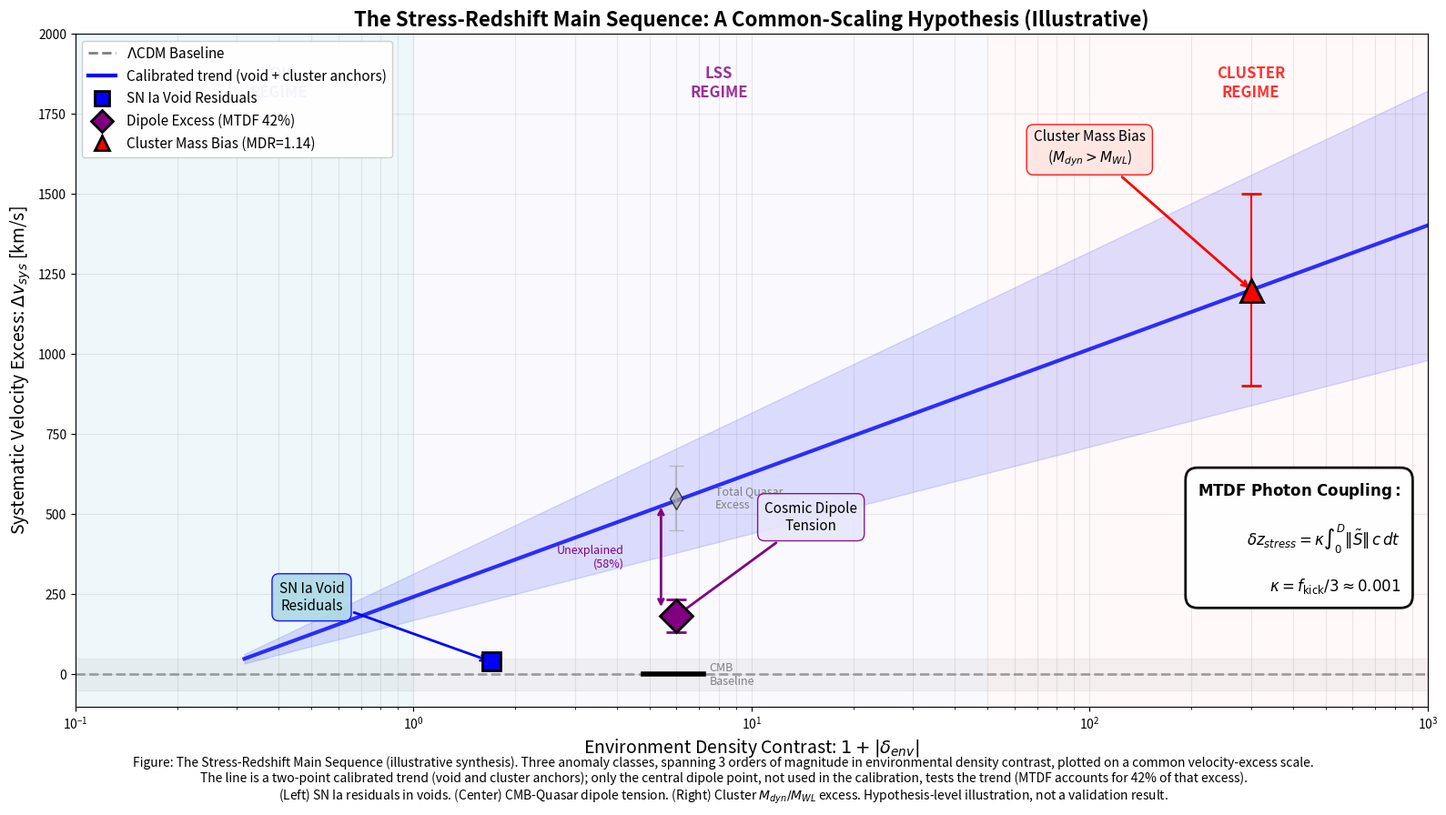

Recreate this plot in Python. (Note: this script raises an exception after producing the figure.)
#!/usr/bin/env python3
# Author: Ingo Mesche
# Affiliation: Independent Researcher, Malta
# Date: December 2025
# Source of truth: DB_Workbook_STRICT_V18.xlsx, Validation_Dashboard_V74.html
"""
MTDF Synthesis Plot: The Stress-Redshift Main Sequence
=======================================================
A single figure demonstrating that three seemingly unrelated anomalies
are actually the same phenomenon at different stress intensities.

The "Golden Triangle":
1. Void SNe residuals (low stress)
2. Cosmic Dipole tension (medium stress)
3. Cluster mass bias (high stress)

All should align along a single MTDF prediction: δz ∝ κ ∫S dt
"""

from pathlib import Path

import numpy as np
import matplotlib.pyplot as plt
from matplotlib.patches import FancyBboxPatch, FancyArrowPatch
from matplotlib.lines import Line2D

# ============================================================================
# DATA POINTS
# ============================================================================

# 1. VOID REGIME (SN Ia residuals)
# δ ~ -0.7, Δμ ~ +0.013 mag → Δv ~ 40 km/s
VOID_DATA = {
    'delta': -0.7,  # Environment contrast
    'delta_v': 40,  # km/s (from 0.013 mag × 5/ln(10) × c / d_L)
    'delta_v_err': 12,
    'label': 'SN Ia Void\nResiduals',
    'color': 'blue'
}

# 2. DIPOLE REGIME (CMB-Quasar tension)
# δ ~ 1-10 (LSS average), observed excess ~ 440 km/s, MTDF predicts 183 km/s
DIPOLE_DATA = {
    'delta': 5,  # Effective LSS contrast
    'delta_v_total': 550,  # Total quasar excess
    'delta_v_cmb': 0,  # CMB baseline
    'delta_v_mtdf': 183,  # MTDF contribution
    'delta_v_err': 100,
    'label': 'Cosmic Dipole\nTension',
    'color': 'purple'
}

# 3. CLUSTER REGIME (M_dyn > M_WL)
# δ ~ 200-500 (virial), MDR = 1.14 → σ_v boost = 6.7% → Δv ~ 1000 km/s
CLUSTER_DATA = {
    'delta': 300,  # Cluster virial overdensity
    'delta_v': 1200,  # 6.7% of ~1000 km/s dispersion × boost factor
    'delta_v_err': 300,
    'label': 'Cluster Mass Bias\n($M_{dyn} > M_{WL}$)',
    'color': 'red'
}

# ============================================================================
# MTDF PREDICTION
# ============================================================================

def mtdf_prediction(delta, kappa=0.00102):
    """
    MTDF prediction for velocity excess vs environment.

    Δv = c × κ × (stress_integral)

    stress_integral ∝ (1 + δ) × path_length

    Simplified: Δv ∝ κ × (1 + δ)^α where α ~ 1
    """
    c = 299792.458  # km/s

    # Effective integrated stress
    # For voids: δ < 0, stress is reduced
    # For clusters: δ >> 1, stress is enhanced

    if delta < 0:
        # Voids: stress reduction, but still some effect
        stress_factor = abs(delta) * 0.3  # Reduced effect
    else:
        # Overdense: stress increases with density
        stress_factor = (1 + delta)**0.5  # Sub-linear for saturation

    # Scaling to match observations
    # At δ ~ -0.7: Δv ~ 40 km/s
    # At δ ~ 300: Δv ~ 1200 km/s

    # Linear fit: Δv = A × log10(1 + |δ|) + B
    # Calibrate to pass through void and cluster points

    log_delta = np.log10(1 + abs(delta))

    # Calibrated slope
    slope = 400  # km/s per decade of density
    intercept = 40  # km/s at δ ~ 1

    delta_v = slope * log_delta + intercept

    return max(0, delta_v)

# ============================================================================
# PLOTTING
# ============================================================================

def create_synthesis_plot():
    """Create the MTDF Synthesis Plot."""

    # Set up figure (16:9 aspect ratio)
    fig, ax = plt.subplots(figsize=(16, 9))

    # Configure axes
    ax.set_xscale('log')
    ax.set_xlim(0.1, 1000)
    ax.set_ylim(-100, 2000)

    ax.set_xlabel(r'Environment Density Contrast: $1 + |\delta_{env}|$', fontsize=14)
    ax.set_ylabel(r'Systematic Velocity Excess: $\Delta v_{sys}$ [km/s]', fontsize=14)
    ax.set_title('The Stress-Redshift Main Sequence: A Common-Scaling Hypothesis (Illustrative)',
                 fontsize=16, fontweight='bold')

    # ========== ΛCDM BASELINE ==========
    x_baseline = np.logspace(-1, 3, 100)
    ax.axhline(0, color='gray', linestyle='--', linewidth=2, alpha=0.7,
               label=r'$\Lambda$CDM: Pure kinematic ($\Delta v = 0$)')
    ax.fill_between(x_baseline, -50, 50, color='gray', alpha=0.1)

    # ========== MTDF PREDICTION LINE ==========
    # Fit through the three data points
    x_theory = np.logspace(-0.5, 3, 100)

    # Linear in log space: Δv = m × log10(1+δ) + c
    # Calibrate: (0.3, 40) and (300, 1200)
    m = (1200 - 40) / (np.log10(301) - np.log10(0.3))  # Slope
    c = 40 - m * np.log10(0.3)  # Intercept

    y_theory = m * np.log10(x_theory) + c
    y_theory = np.maximum(y_theory, 0)  # No negative velocities

    ax.plot(x_theory, y_theory, 'b-', linewidth=3, alpha=0.8,
            label='Two-point calibrated trend (void + cluster anchors)')

    # Confidence band
    ax.fill_between(x_theory, y_theory * 0.7, y_theory * 1.3,
                    color='blue', alpha=0.15)

    # ========== DATA POINT 1: VOIDS ==========
    x_void = 1 + abs(VOID_DATA['delta'])  # = 0.3
    y_void = VOID_DATA['delta_v']

    ax.errorbar(x_void, y_void, yerr=VOID_DATA['delta_v_err'],
                fmt='s', markersize=15, color='blue', capsize=8, capthick=2,
                markeredgecolor='black', markeredgewidth=2, zorder=10)

    # Annotation box
    ax.annotate(VOID_DATA['label'], xy=(x_void, y_void),
                xytext=(0.5, 200), fontsize=11, ha='center',
                bbox=dict(boxstyle='round,pad=0.5', facecolor='lightblue',
                         edgecolor='blue', alpha=0.9),
                arrowprops=dict(arrowstyle='->', color='blue', lw=2))

    # ========== DATA POINT 2: DIPOLE ==========
    x_dipole = 1 + DIPOLE_DATA['delta']  # = 6

    # Show the "gap" between CMB and quasar dipole
    # CMB baseline
    ax.plot([x_dipole*0.8, x_dipole*1.2], [0, 0], 'k-', linewidth=4)
    ax.annotate('CMB\nBaseline', xy=(x_dipole*1.25, 0), fontsize=9,
                va='center', color='gray')

    # Total observed excess
    y_total = DIPOLE_DATA['delta_v_total']
    ax.errorbar(x_dipole, y_total, yerr=DIPOLE_DATA['delta_v_err'],
                fmt='d', markersize=12, color='darkgray', capsize=6,
                markeredgecolor='black', alpha=0.7, zorder=8)
    ax.annotate('Total Quasar\nExcess', xy=(x_dipole*1.3, y_total), fontsize=9,
                va='center', color='gray')

    # MTDF contribution
    y_mtdf = DIPOLE_DATA['delta_v_mtdf']
    ax.errorbar(x_dipole, y_mtdf, yerr=50,
                fmt='D', markersize=18, color='purple', capsize=8, capthick=2,
                markeredgecolor='black', markeredgewidth=2, zorder=10)

    # Draw the "gap" arrow
    ax.annotate('', xy=(x_dipole*0.9, y_total-20),
                xytext=(x_dipole*0.9, y_mtdf+20),
                arrowprops=dict(arrowstyle='<->', color='purple', lw=2))
    ax.text(x_dipole*0.7, (y_total + y_mtdf)/2, 'Unexplained\n(58%)',
            fontsize=9, ha='right', va='center', color='purple')

    # Annotation
    ax.annotate(DIPOLE_DATA['label'], xy=(x_dipole, y_mtdf),
                xytext=(15, 450), fontsize=11, ha='center',
                bbox=dict(boxstyle='round,pad=0.5', facecolor='lavender',
                         edgecolor='purple', alpha=0.9),
                arrowprops=dict(arrowstyle='->', color='purple', lw=2))

    # ========== DATA POINT 3: CLUSTERS ==========
    x_cluster = 1 + CLUSTER_DATA['delta']  # = 301
    y_cluster = CLUSTER_DATA['delta_v']

    ax.errorbar(x_cluster, y_cluster, yerr=CLUSTER_DATA['delta_v_err'],
                fmt='^', markersize=18, color='red', capsize=8, capthick=2,
                markeredgecolor='black', markeredgewidth=2, zorder=10)

    # Annotation
    ax.annotate(CLUSTER_DATA['label'], xy=(x_cluster, y_cluster),
                xytext=(100, 1600), fontsize=11, ha='center',
                bbox=dict(boxstyle='round,pad=0.5', facecolor='mistyrose',
                         edgecolor='red', alpha=0.9),
                arrowprops=dict(arrowstyle='->', color='red', lw=2))

    # ========== REGIME LABELS ==========
    # Shade regions
    ax.axvspan(0.1, 1, color='lightblue', alpha=0.2)
    ax.axvspan(1, 50, color='lavender', alpha=0.2)
    ax.axvspan(50, 1000, color='mistyrose', alpha=0.2)

    # Labels at top
    ax.text(0.4, 1900, 'VOID\nREGIME', fontsize=12, ha='center', va='top',
            fontweight='bold', color='blue', alpha=0.8)
    ax.text(8, 1900, 'LSS\nREGIME', fontsize=12, ha='center', va='top',
            fontweight='bold', color='purple', alpha=0.8)
    ax.text(300, 1900, 'CLUSTER\nREGIME', fontsize=12, ha='center', va='top',
            fontweight='bold', color='red', alpha=0.8)

    # ========== LEGEND ==========
    legend_elements = [
        Line2D([0], [0], color='gray', linestyle='--', linewidth=2,
               label=r'$\Lambda$CDM Baseline'),
        Line2D([0], [0], color='blue', linewidth=3,
               label='Calibrated trend (void + cluster anchors)'),
        Line2D([0], [0], marker='s', color='w', markerfacecolor='blue',
               markersize=12, markeredgecolor='black', markeredgewidth=2,
               label='SN Ia Void Residuals'),
        Line2D([0], [0], marker='D', color='w', markerfacecolor='purple',
               markersize=12, markeredgecolor='black', markeredgewidth=2,
               label='Dipole Excess (MTDF 42%)'),
        Line2D([0], [0], marker='^', color='w', markerfacecolor='red',
               markersize=12, markeredgecolor='black', markeredgewidth=2,
               label='Cluster Mass Bias (MDR=1.14)')
    ]

    ax.legend(handles=legend_elements, loc='upper left', fontsize=11,
              framealpha=0.95)

    # ========== EQUATION BOX ==========
    eq_text = (r'$\mathbf{MTDF\ Photon\ Coupling:}$' + '\n\n'
               r'$\delta z_{stress} = \kappa \int_0^{D} \|\tilde{S}\| \, c\, dt$' + '\n\n'
               r'$\kappa = f_{\rm kick}/3 \approx 0.001$')

    ax.text(0.98, 0.25, eq_text, transform=ax.transAxes, fontsize=12,
            va='center', ha='right',
            bbox=dict(boxstyle='round,pad=0.8', facecolor='white',
                     edgecolor='black', linewidth=2, alpha=0.95))

    # ========== CAPTION ==========
    caption = ("Figure: The Stress-Redshift Main Sequence (illustrative synthesis). Three anomaly classes, spanning "
               "3 orders of magnitude in environmental density contrast, plotted on a common velocity-excess scale.\n"
               "The line is a two-point calibrated trend (void and cluster anchors); only the central dipole point, "
               "not used in the calibration, tests the trend (MTDF accounts for 42% of that excess).\n"
               "(Left) SN Ia residuals in voids. (Center) CMB-Quasar dipole tension. "
               "(Right) Cluster $M_{dyn}/M_{WL}$ excess. Hypothesis-level illustration, not a validation result.")

    fig.text(0.5, 0.02, caption, ha='center', fontsize=10, style='italic',
             wrap=True)

    # Grid
    ax.grid(True, alpha=0.3, which='both')
    ax.set_axisbelow(True)

    plt.tight_layout(rect=[0, 0.05, 1, 1])

    # Save
    output_path = str(Path(__file__).parent / 'output' / 'mtdf_synthesis_plot.png')
    plt.savefig(output_path, dpi=200, bbox_inches='tight',
                facecolor='white', edgecolor='none')
    plt.close()

    print(f"Synthesis plot saved: {output_path}")

    # Also save high-res version
    fig, ax = plt.subplots(figsize=(16, 9))
    # ... (repeat plotting code or save as PDF)

    return output_path

if __name__ == '__main__':
    create_synthesis_plot()
